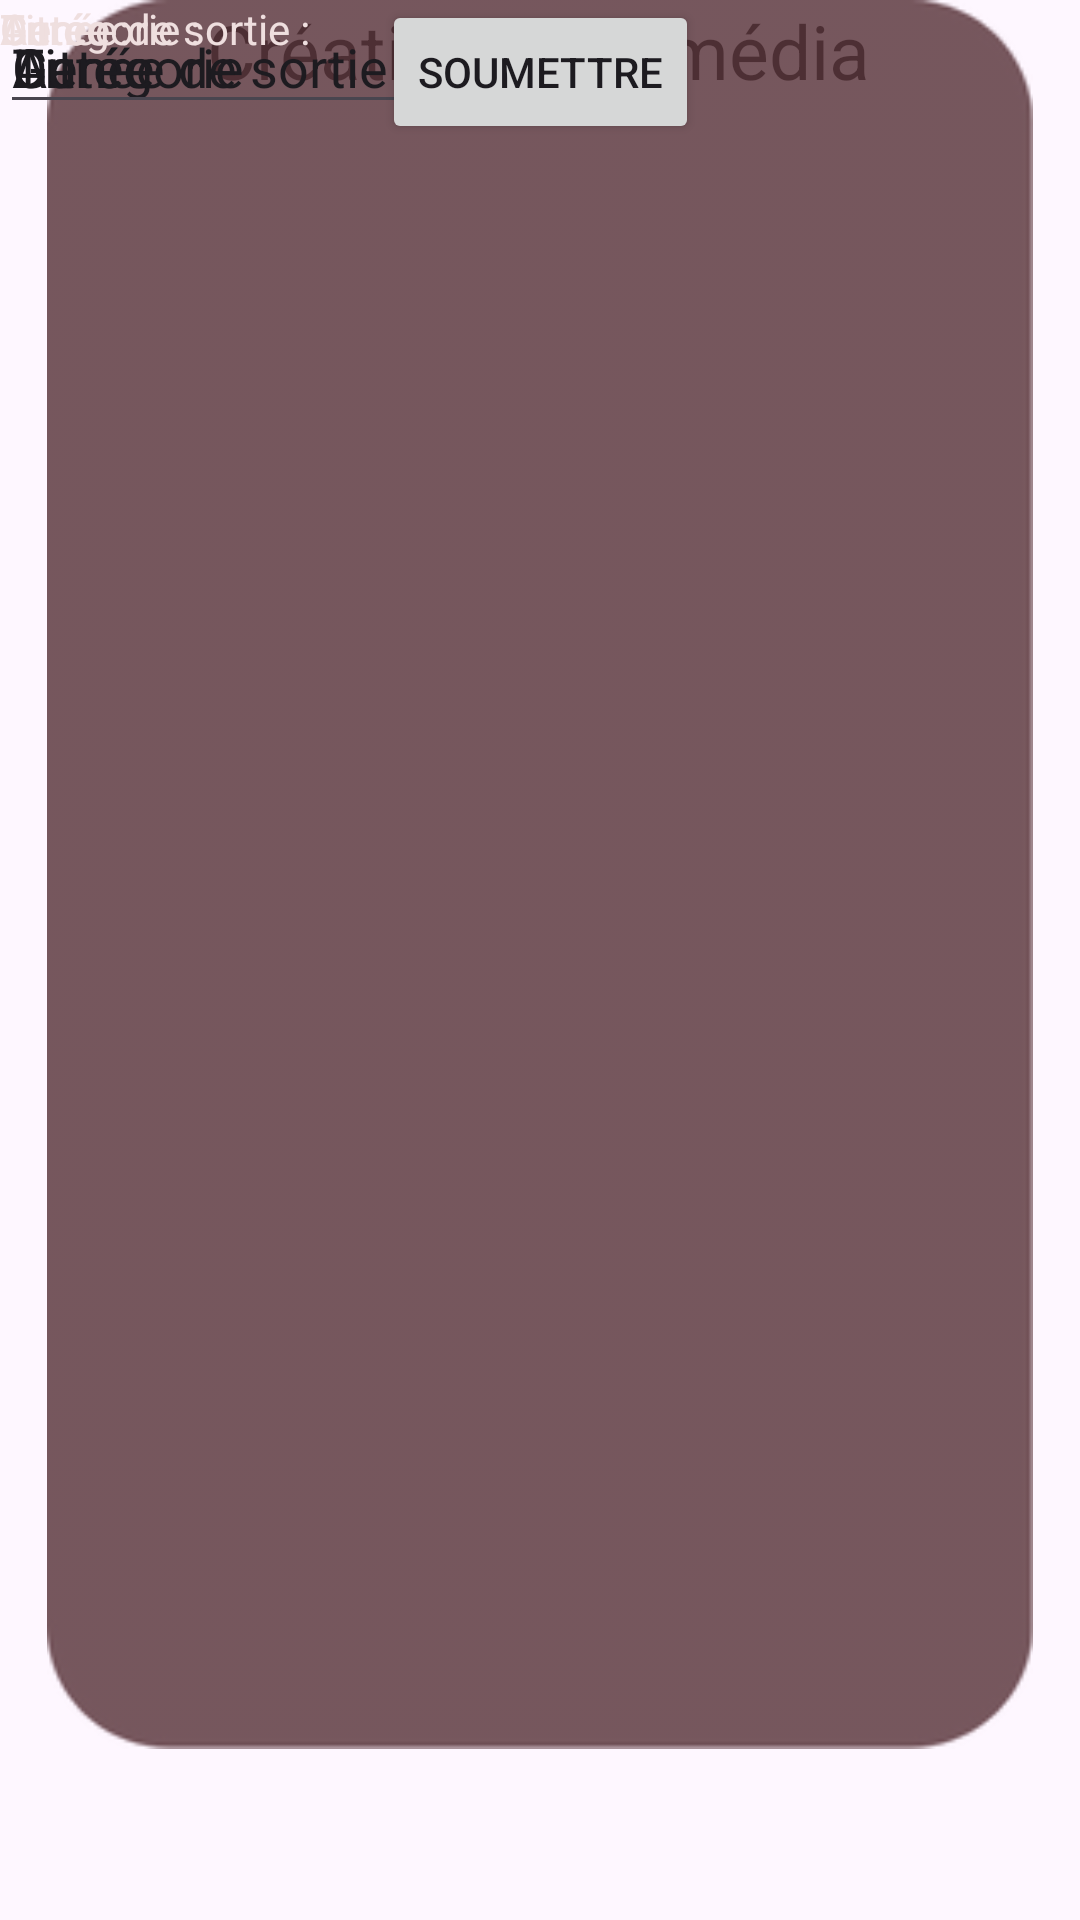

Produce the Android XML layout that renders to this screen, including the resource entries it uses.
<!-- AndroidManifest.xml: application theme Theme.WhatMovieTodayFinal -->
<!-- res/layout/activity_creation_media.xml -->
<?xml version="1.0" encoding="utf-8"?>
<androidx.constraintlayout.widget.ConstraintLayout xmlns:android="http://schemas.android.com/apk/res/android"
    xmlns:app="http://schemas.android.com/apk/res-auto"
    xmlns:tools="http://schemas.android.com/tools"
    android:layout_width="match_parent"
    android:layout_height="match_parent">

    <ImageView
        android:id="@+id/imageView"
        android:layout_width="match_parent"
        android:layout_height="match_parent"
        android:src="@drawable/design_sans_titre_29"
        android:scaleType="centerCrop" />

    <TextView
        android:id="@+id/textView2"
        android:layout_width="wrap_content"
        android:layout_height="wrap_content"
        android:text="Création d'un média"
        android:textSize="25sp"
        android:textColor="@android:color/black"
        app:layout_constraintEnd_toEndOf="parent"
        app:layout_constraintHorizontal_bias="0.498"
        app:layout_constraintStart_toStartOf="parent"
        tools:layout_editor_absoluteY="32dp" />

    <ImageView
        android:id="@+id/imageView2"
        android:layout_width="338dp"
        android:layout_height="583dp"
        app:layout_constraintEnd_toEndOf="parent"
        app:layout_constraintHorizontal_bias="0.493"
        app:layout_constraintStart_toStartOf="@+id/imageView"
        app:srcCompat="@drawable/design_sans_titre_71"
        tools:layout_editor_absoluteY="74dp" />

    <TextView
        android:id="@+id/textView3"
        android:layout_width="wrap_content"
        android:layout_height="wrap_content"
        android:text="Titre :"
        android:textColor="#EFDFDF"
        tools:layout_editor_absoluteX="87dp"
        tools:layout_editor_absoluteY="100dp" />

    <EditText
        android:id="@+id/editTextText2"
        android:layout_width="wrap_content"
        android:layout_height="wrap_content"
        android:ems="10"
        android:inputType="text"
        android:text="Titre"
        tools:layout_editor_absoluteX="100dp"
        tools:layout_editor_absoluteY="136dp" />

    <TextView
        android:id="@+id/textView4"
        android:layout_width="wrap_content"
        android:layout_height="wrap_content"
        android:text="Catégorie :"
        android:textColor="#EFDFDF"
        tools:layout_editor_absoluteX="87dp"
        tools:layout_editor_absoluteY="203dp" />

    <EditText
        android:id="@+id/editTextText3"
        android:layout_width="wrap_content"
        android:layout_height="wrap_content"
        android:ems="10"
        android:inputType="text"
        android:text="Catégorie"
        tools:layout_editor_absoluteX="100dp"
        tools:layout_editor_absoluteY="250dp" />

    <TextView
        android:id="@+id/textView5"
        android:layout_width="wrap_content"
        android:layout_height="wrap_content"
        android:text="Genre :"
        android:textColor="#EFDFDF"
        tools:layout_editor_absoluteX="87dp"
        tools:layout_editor_absoluteY="325dp" />

    <EditText
        android:id="@+id/editTextText4"
        android:layout_width="wrap_content"
        android:layout_height="wrap_content"
        android:ems="10"
        android:inputType="text"
        android:text="Genre"
        tools:layout_editor_absoluteX="100dp"
        tools:layout_editor_absoluteY="370dp" />

    <TextView
        android:id="@+id/textView6"
        android:layout_width="wrap_content"
        android:layout_height="wrap_content"
        android:text="Année de sortie :"
        android:textColor="#EFDFDF"
        tools:layout_editor_absoluteX="87dp"
        tools:layout_editor_absoluteY="447dp" />

    <EditText
        android:id="@+id/editTextText5"
        android:layout_width="wrap_content"
        android:layout_height="wrap_content"
        android:ems="10"
        android:inputType="text"
        android:text="Année de sortie"
        tools:layout_editor_absoluteX="100dp"
        tools:layout_editor_absoluteY="487dp" />

    <TextView
        android:id="@+id/textView7"
        android:layout_width="wrap_content"
        android:layout_height="wrap_content"
        android:text="Durée :"
        android:textColor="#EFDFDF"
        tools:layout_editor_absoluteX="87dp"
        tools:layout_editor_absoluteY="547dp" />

    <EditText
        android:id="@+id/editTextText6"
        android:layout_width="wrap_content"
        android:layout_height="wrap_content"
        android:ems="10"
        android:inputType="text"
        android:text="Durée"
        tools:layout_editor_absoluteX="100dp"
        tools:layout_editor_absoluteY="585dp" />

    <Button
        android:id="@+id/button"
        android:layout_width="wrap_content"
        android:layout_height="wrap_content"
        android:text="Soumettre"
        app:layout_constraintEnd_toEndOf="parent"
        app:layout_constraintStart_toStartOf="parent"
        tools:layout_editor_absoluteY="672dp" />

</androidx.constraintlayout.widget.ConstraintLayout>
<!-- resources referenced by this layout -->
<resources>
  <!-- drawable design_sans_titre_71: png bitmap (drawable, 6666 bytes) -->
  <style name="Theme.WhatMovieTodayFinal" parent="Base.Theme.WhatMovieTodayFinal" />
  <style name="Base.Theme.WhatMovieTodayFinal" parent="Theme.Material3.DayNight.NoActionBar">
          
          <item name="android:navigationBarColor">@color/couleur_noire</item>
      </style>
  <color name="couleur_noire">#000000</color>
</resources>
